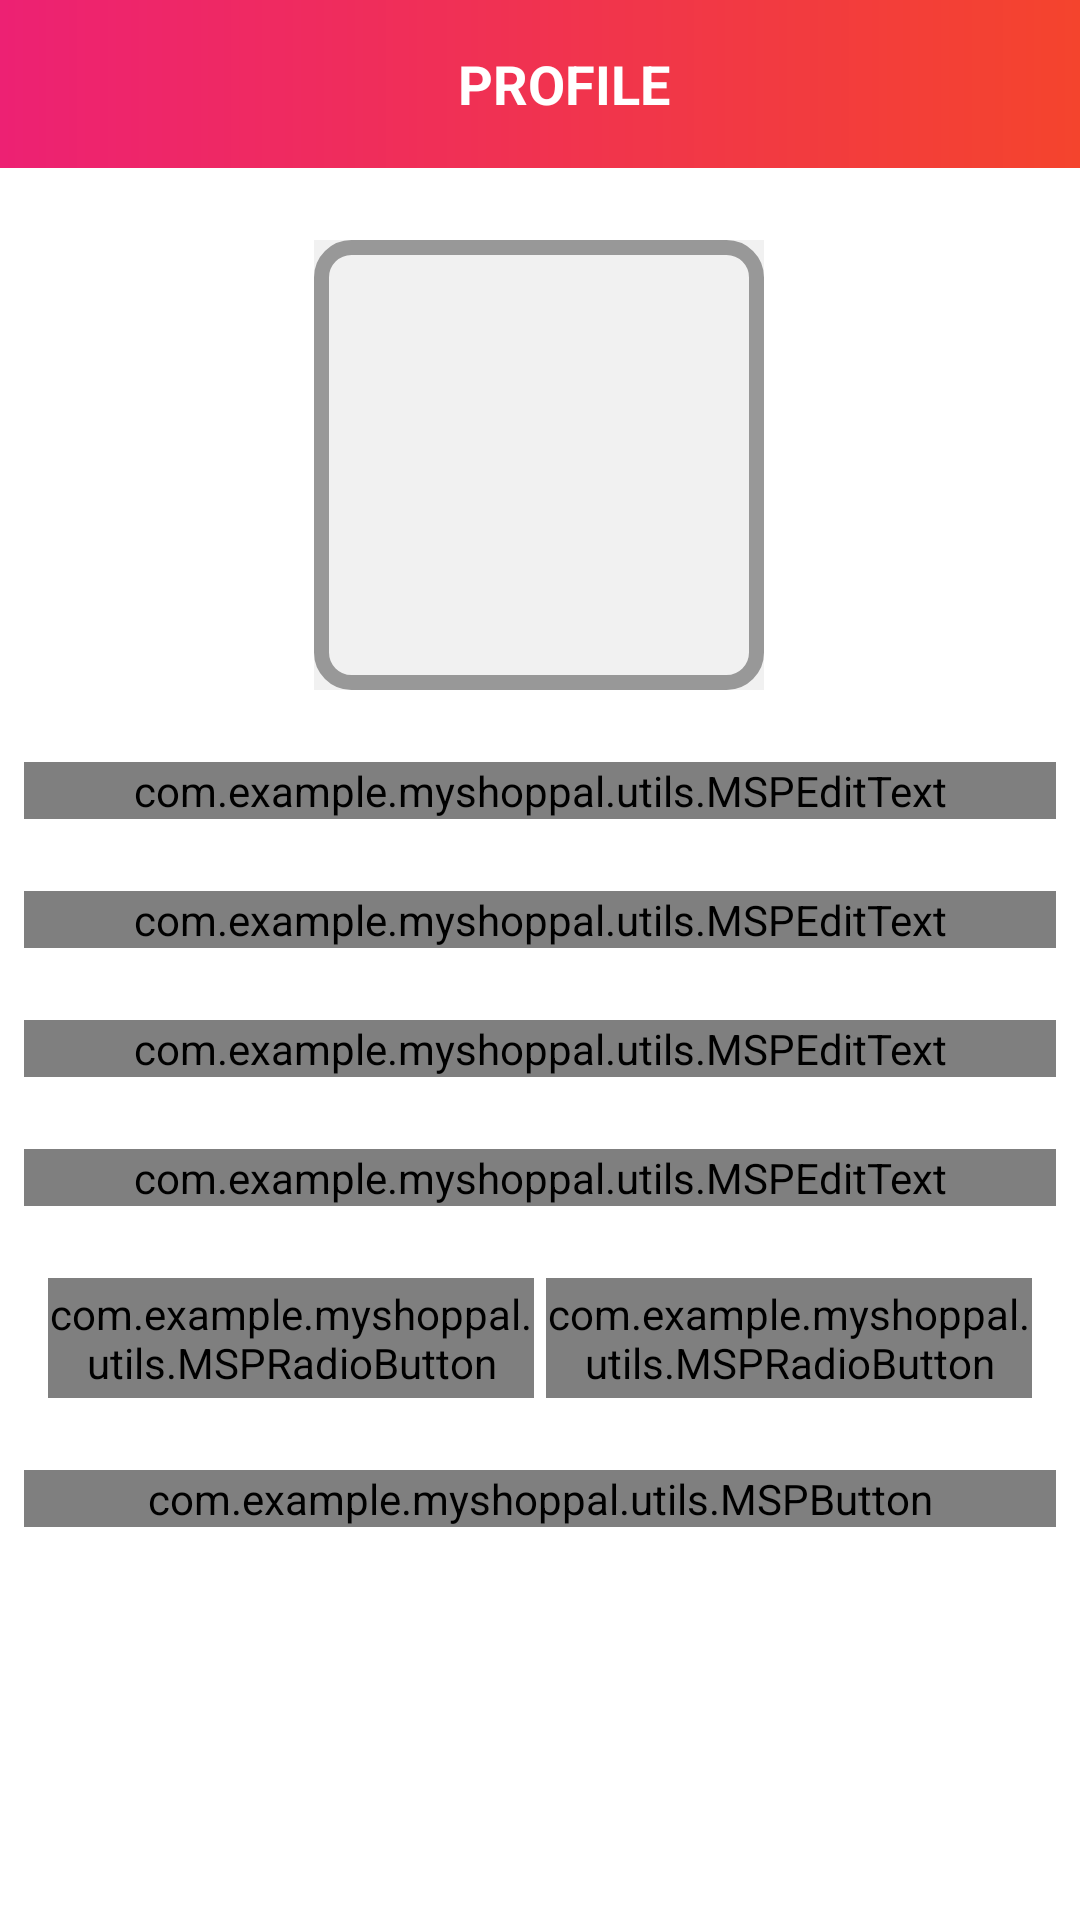

Reconstruct the res/layout file that produces this screen, plus the resources it refers to.
<!-- AndroidManifest.xml: activity theme MyTheme.MyShopPal.NoActionBar -->
<!-- res/layout/activity_user_profile.xml -->
<?xml version="1.0" encoding="utf-8"?>
<androidx.constraintlayout.widget.ConstraintLayout xmlns:android="http://schemas.android.com/apk/res/android"
    xmlns:app="http://schemas.android.com/apk/res-auto"
    xmlns:tools="http://schemas.android.com/tools"
    android:layout_width="match_parent"
    android:layout_height="match_parent"
    tools:context=".activities.UserProfileActivity">

    <androidx.appcompat.widget.Toolbar
        android:id="@+id/userProfileToolbar"
        android:layout_width="match_parent"
        android:background="@drawable/toolbar_gradiant_background"
        android:layout_height="?android:attr/actionBarSize"

        app:layout_constraintEnd_toEndOf="parent"
        app:layout_constraintStart_toStartOf="parent"
        app:layout_constraintTop_toTopOf="parent" >
        <TextView
            android:layout_width="match_parent"
            android:layout_height="wrap_content"
            android:text="PROFILE"
            android:gravity="center"
            android:textSize="18sp"
            android:textStyle="bold"
            android:textColor="@color/white"/>
    </androidx.appcompat.widget.Toolbar>

    <ScrollView
        android:layout_width="match_parent"
        android:layout_height="0dp"
        android:fillViewport="true"
        android:scrollbars="none"
        app:layout_constraintEnd_toEndOf="parent"
        app:layout_constraintHorizontal_bias="0.0"
        app:layout_constraintStart_toStartOf="parent"
        app:layout_constraintTop_toBottomOf="@+id/userProfileToolbar" >

        <androidx.constraintlayout.widget.ConstraintLayout
            android:layout_width="match_parent"
            android:layout_height="wrap_content">

            <FrameLayout
                android:id="@+id/fl_userImage"
                android:layout_width="150dp"
                android:layout_height="150dp"
                android:layout_marginTop="24dp"
                app:layout_constraintEnd_toEndOf="parent"
                app:layout_constraintHorizontal_bias="0.498"
                app:layout_constraintStart_toStartOf="parent"
                app:layout_constraintTop_toTopOf="parent" >

                <ImageView
                    android:id="@+id/iv_profile_pic"
                    android:layout_width="match_parent"
                    android:layout_height="match_parent"
                    android:background="@color/lightGray"
                    android:scaleType="fitXY"
                    android:src="@drawable/ic_user_placeholder"/>
                <View
                    android:layout_width="match_parent"
                    android:layout_height="match_parent"
                    android:background="@drawable/ic_user_image_background"/>

            </FrameLayout>

            <com.google.android.material.textfield.TextInputLayout
                android:id="@+id/til_fname"
                style="@style/CustomTextInputLayoutStyle"
                android:layout_width="match_parent"
                android:layout_height="wrap_content"
                android:layout_marginStart="8dp"
                android:layout_marginEnd="8dp"
                android:layout_marginTop="24dp"
                app:layout_constraintEnd_toEndOf="parent"
                app:layout_constraintStart_toStartOf="parent"
                app:layout_constraintTop_toBottomOf="@+id/fl_userImage">

                <com.example.myshoppal.utils.MSPEditText
                    android:id="@+id/et_profle_fname"
                    android:layout_width="match_parent"
                    android:layout_height="wrap_content"
                    android:inputType="text"
                    android:hint="First Name" />

            </com.google.android.material.textfield.TextInputLayout>

            <com.google.android.material.textfield.TextInputLayout
                android:id="@+id/til_lname"
                style="@style/CustomTextInputLayoutStyle"
                android:layout_width="match_parent"
                android:layout_height="wrap_content"
                android:layout_marginStart="8dp"
                android:layout_marginEnd="8dp"
                android:layout_marginTop="24dp"
                app:layout_constraintEnd_toEndOf="parent"
                app:layout_constraintStart_toStartOf="parent"
                app:layout_constraintTop_toBottomOf="@+id/til_fname">

                <com.example.myshoppal.utils.MSPEditText
                    android:id="@+id/et_profile_LastName"
                    android:layout_width="match_parent"
                    android:layout_height="wrap_content"
                    android:inputType="text"
                    android:hint="Last Name" />

            </com.google.android.material.textfield.TextInputLayout>

            <com.google.android.material.textfield.TextInputLayout
                android:id="@+id/til_email"
                style="@style/CustomTextInputLayoutStyle"
                android:layout_width="match_parent"
                android:layout_height="wrap_content"
                android:layout_marginStart="8dp"
                android:layout_marginEnd="8dp"
                android:layout_marginTop="24dp"
                app:layout_constraintEnd_toEndOf="parent"
                app:layout_constraintStart_toStartOf="parent"
                app:layout_constraintTop_toBottomOf="@+id/til_lname">

                <com.example.myshoppal.utils.MSPEditText
                    android:id="@+id/et_profile_Email"
                    android:layout_width="match_parent"
                    android:layout_height="wrap_content"
                    android:inputType="textEmailAddress"
                    android:hint="Email" />

            </com.google.android.material.textfield.TextInputLayout>

            <com.google.android.material.textfield.TextInputLayout
                android:id="@+id/til_phone"
                style="@style/CustomTextInputLayoutStyle"
                android:layout_width="match_parent"
                android:layout_height="wrap_content"
                android:layout_marginStart="8dp"
                android:layout_marginEnd="8dp"
                android:layout_marginTop="24dp"
                app:layout_constraintEnd_toEndOf="parent"
                app:layout_constraintStart_toStartOf="parent"
                app:layout_constraintTop_toBottomOf="@+id/til_email">

                <com.example.myshoppal.utils.MSPEditText
                    android:id="@+id/et_profile_phone"
                    android:layout_width="match_parent"
                    android:layout_height="wrap_content"
                    android:inputType="phone"
                    android:hint="Phone" />

            </com.google.android.material.textfield.TextInputLayout>

            <RadioGroup
                android:id="@+id/radio_group"
                android:layout_width="match_parent"
                android:layout_height="40dp"
                android:layout_marginTop="24dp"
                android:layout_marginStart="16dp"
                android:layout_marginEnd="16dp"
                android:orientation="horizontal"
                app:layout_constraintEnd_toEndOf="parent"
                app:layout_constraintStart_toStartOf="parent"
                app:layout_constraintTop_toBottomOf="@+id/til_phone">

                <com.example.myshoppal.utils.MSPRadioButton
                    android:id="@+id/radio_male"
                    android:layout_width="0dp"
                    android:layout_height="match_parent"
                    android:layout_weight="1"
                    android:background="@drawable/drowable_gender_tab_selector"
                    android:button="@null"
                    android:checked="true"
                    android:layout_gravity="center"
                    android:text="Male"
                    android:textSize="18sp"
                    android:textStyle="bold"
                    android:textColor="@drawable/drawable_gender_tab_text_color_selector"/>

                <com.example.myshoppal.utils.MSPRadioButton
                    android:id="@+id/radio_female"
                    android:layout_width="0dp"
                    android:layout_height="match_parent"
                    android:layout_weight="1"
                    android:background="@drawable/drowable_gender_tab_selector"
                    android:button="@null"
                    android:checked="false"
                    android:layout_marginStart="4dp"
                    android:layout_gravity="center"
                    android:text="Female"
                    android:textSize="18sp"
                    android:textStyle="bold"
                    android:textColor="@drawable/drawable_gender_tab_text_color_selector"/>

            </RadioGroup>

            <com.example.myshoppal.utils.MSPButton
                android:id="@+id/btn_profile_save"
                android:layout_width="match_parent"
                android:layout_height="match_parent"
                android:background="@drawable/button_background"
                android:layout_marginStart="8dp"
                android:layout_marginEnd="8dp"
                android:text="SAVE"
                android:textColor="@color/white"
                android:textSize="16dp"
                android:layout_marginTop="24dp"
                app:layout_constraintEnd_toEndOf="parent"
                app:layout_constraintStart_toStartOf="parent"
                app:layout_constraintTop_toBottomOf="@+id/radio_group"/>



        </androidx.constraintlayout.widget.ConstraintLayout>

    </ScrollView>

</androidx.constraintlayout.widget.ConstraintLayout>
<!-- resources referenced by this layout -->
<resources>
  <color name="lightGray">#f1f1f1</color>
  <color name="white">#FFFFFF</color>
  <!-- drawable button_background (drawable) -->
  <?xml version="1.0" encoding="utf-8"?>
  <shape xmlns:android="http://schemas.android.com/apk/res/android"
      android:shape="rectangle">
      <corners android:radius="@dimen/button_background_corner_radius"/>
  
      <gradient android:startColor="@color/colorThemePink"
          android:endColor="@color/colorThemeOrange"
          android:type="linear"/>
  
  </shape>
  <!-- drawable drawable_gender_tab_text_color_selector (drawable) -->
  <?xml version="1.0" encoding="utf-8"?>
  <selector xmlns:android="http://schemas.android.com/apk/res/android">
      <item android:color="@color/white" android:state_checked="true"/>
      <item android:color="@color/colorPrimaryText" android:state_checked="false"/>
  
  </selector>
  <!-- drawable ic_user_image_background (drawable) -->
  <?xml version="1.0" encoding="utf-8"?>
  <shape xmlns:android="http://schemas.android.com/apk/res/android"
      android:shape="rectangle">
  
      <stroke android:width="5dp"
          android:color="@color/colorSecondaryText"/>
  
      <corners android:radius="10dp"/>
  
  </shape>
  <!-- drawable toolbar_gradiant_background (drawable) -->
  <?xml version="1.0" encoding="utf-8"?>
  <shape xmlns:android="http://schemas.android.com/apk/res/android"
      android:shape="rectangle">
      <gradient android:startColor="@color/colorThemePink"
          android:endColor="@color/colorThemeOrange"
          android:type="linear"/>
  
  </shape>
  <style name="CustomTextInputLayoutStyle" parent="Widget.MaterialComponents.TextInputLayout.OutlinedBox">
          <item name="boxStrokeColor">@color/colorThemePink</item>
          <item name="hintTextColor">@color/colorThemePink</item>
      </style>
  <style name="MyTheme.MyShopPal.NoActionBar" parent="Theme.MyShopPal">
          <item name="windowActionBar">false</item>
          <item name="windowNoTitle">true</item>
      </style>
  <dimen name="button_background_corner_radius">10dp</dimen>
  <color name="colorThemePink">#ed2173</color>
  <color name="colorThemeOrange">#f4442d</color>
  <color name="colorPrimaryText">#222934</color>
  <color name="colorPrimaryAccent">#ed2173</color>
  <color name="colorSecondaryText">#989898</color>
  <style name="Theme.MyShopPal" parent="Theme.MaterialComponents.DayNight.DarkActionBar">
          
          <item name="colorPrimary">@color/purple_500</item>
          <item name="colorPrimaryVariant">@color/purple_700</item>
          <item name="colorOnPrimary">@color/white</item>
          
          <item name="colorSecondary">@color/teal_200</item>
          <item name="colorSecondaryVariant">@color/teal_700</item>
          <item name="colorOnSecondary">@color/black</item>
          
          <item name="android:statusBarColor" tools:targetApi="l">?attr/colorPrimaryVariant</item>
          
  
      </style>
  <color name="purple_500">#FF6200EE</color>
  <color name="purple_700">#FF3700B3</color>
  <color name="teal_200">#FF03DAC5</color>
  <color name="teal_700">#FF018786</color>
  <color name="black">#FF000000</color>
</resources>
